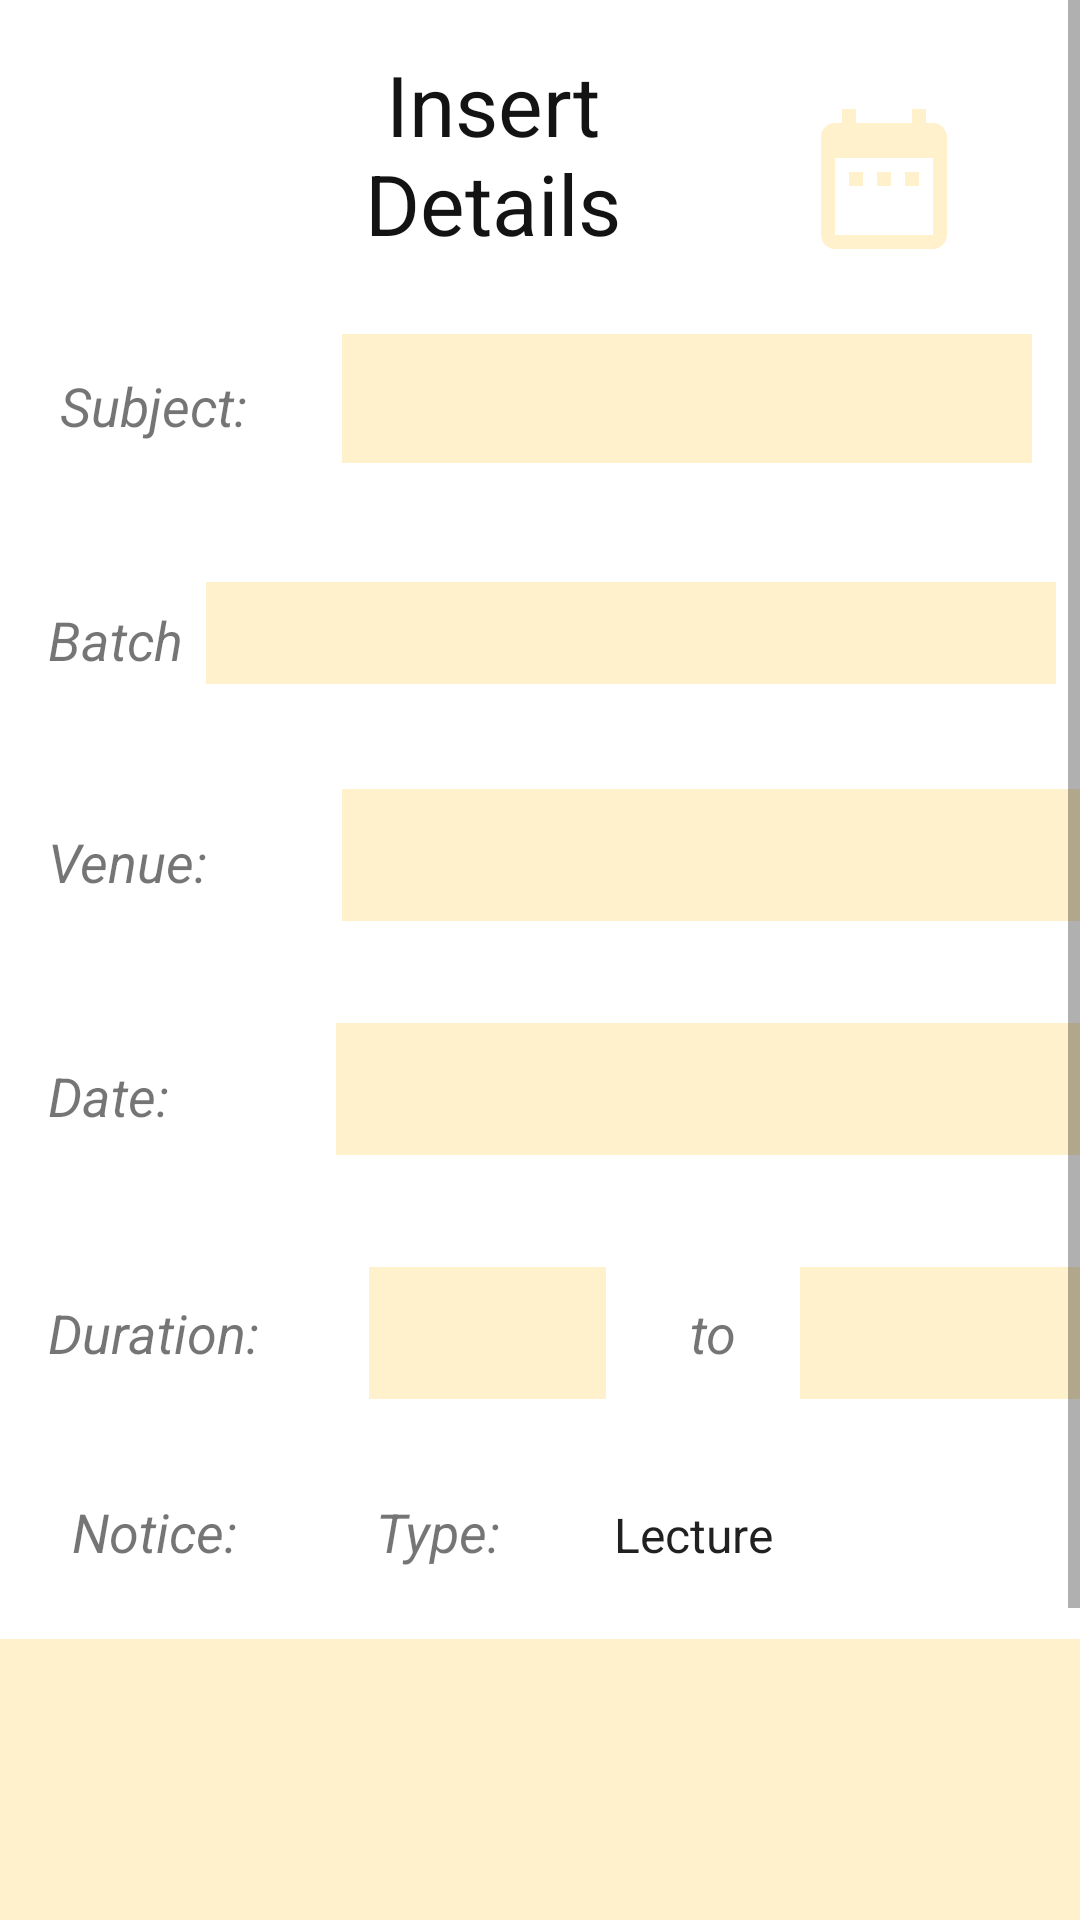

Here is an Android app screen rendered from its layout file. Give the layout XML and the strings, colors and styles it references.
<!-- AndroidManifest.xml: application theme AppTheme -->
<!-- res/layout/activity_insert_.xml -->
<?xml version="1.0" encoding="utf-8"?>
<ScrollView xmlns:app="http://schemas.android.com/apk/res-auto"
    xmlns:tools="http://schemas.android.com/tools"
    android:layout_height="match_parent"
    android:layout_width="match_parent"
    xmlns:android="http://schemas.android.com/apk/res/android" >
<androidx.constraintlayout.widget.ConstraintLayout
    android:layout_width="match_parent"
    android:layout_height="wrap_content"
    android:background="#FFFFFF"
    tools:context=".Insert_Activity">


    <EditText
        android:id="@+id/subject_edit"
        android:layout_width="0dp"
        android:layout_height="43dp"
        android:layout_marginStart="4dp"
        android:layout_marginEnd="8dp"
        android:background="@color/textbox"
        android:ems="10"
        android:inputType="text"
        android:textSize="24sp"
        app:layout_constraintBaseline_toBaselineOf="@+id/textView14"
        app:layout_constraintEnd_toEndOf="@+id/batch_edit"
        app:layout_constraintHorizontal_bias="0.0"
        app:layout_constraintStart_toEndOf="@+id/textView14" />

    <TextView
        android:id="@+id/textView20"
        android:layout_width="107dp"
        android:layout_height="43dp"
        android:layout_marginStart="16dp"
        android:layout_marginTop="40dp"
        android:text="@string/duration"
        android:textSize="18sp"
        android:textStyle="italic"
        app:layout_constraintStart_toStartOf="parent"
        app:layout_constraintTop_toBottomOf="@+id/textView15" />

    <TextView
        android:id="@+id/textView4"
        android:layout_width="72dp"
        android:layout_height="28dp"
        android:layout_marginStart="28dp"
        android:text="@string/to"
        android:textSize="18sp"
        android:textStyle="italic"
        app:layout_constraintBaseline_toBaselineOf="@+id/durationst_edit"
        app:layout_constraintStart_toEndOf="@+id/durationst_edit" />

    <TextView
        android:id="@+id/textView6"
        android:layout_width="58dp"
        android:layout_height="44dp"
        android:layout_marginStart="8dp"
        android:text="@string/type"
        android:textSize="18sp"
        android:textStyle="italic"
        app:layout_constraintBaseline_toBaselineOf="@+id/textView8"
        app:layout_constraintEnd_toStartOf="@+id/type_spinner"
        app:layout_constraintHorizontal_bias="0.5"
        app:layout_constraintStart_toEndOf="@+id/textView8" />

    <TextView
        android:id="@+id/textView8"
        android:layout_width="88dp"
        android:layout_height="48dp"
        android:layout_marginStart="24dp"
        android:layout_marginTop="32dp"
        android:text="@string/notice"
        android:textSize="18sp"
        android:textStyle="italic"
        app:layout_constraintStart_toStartOf="parent"
        app:layout_constraintTop_toBottomOf="@+id/durationst_edit" />

    <TextView
        android:id="@+id/textView7"
        android:layout_width="0dp"
        android:layout_height="40dp"
        android:layout_marginStart="8dp"
        android:layout_marginTop="8dp"
        android:layout_marginBottom="8dp"
        android:textSize="24sp"
        app:layout_constraintBottom_toBottomOf="parent"
        app:layout_constraintStart_toStartOf="parent"
        app:layout_constraintTop_toBottomOf="@+id/date_edit"
        app:layout_constraintVertical_bias="0.034" />

    <EditText
        android:id="@+id/venue_edit"
        android:layout_width="0dp"
        android:layout_height="44dp"
        android:layout_marginStart="8dp"
        android:background="@color/textbox"
        android:ems="10"

        android:inputType="text"
        android:textSize="24sp"
        app:layout_constraintBaseline_toBaselineOf="@+id/textView18"
        app:layout_constraintEnd_toEndOf="parent"
        app:layout_constraintHorizontal_bias="0.727"
        app:layout_constraintStart_toEndOf="@+id/textView18" />

    <EditText
        android:id="@+id/batch_edit"
        android:layout_width="0dp"
        android:layout_height="34dp"
        android:layout_marginEnd="8dp"
        android:background="@color/textbox"
        android:ems="10"
        android:inputType="text"
        android:textSize="24sp"
        app:layout_constraintBaseline_toBaselineOf="@+id/textView19"
        app:layout_constraintEnd_toEndOf="@+id/venue_edit" />

    <EditText
        android:id="@+id/date_edit"
        android:layout_width="0dp"
        android:layout_height="44dp"
        android:layout_marginStart="8dp"
        android:background="@color/textbox"
        android:editable="false"
        android:ems="10"
        android:onClick="showdate"
        android:textSize="24sp"
        app:layout_constraintBaseline_toBaselineOf="@+id/textView15"
        app:layout_constraintEnd_toEndOf="parent"
        app:layout_constraintStart_toEndOf="@+id/textView15" />

    <EditText
        android:id="@+id/durationto_edit"
        android:layout_width="108dp"
        android:layout_height="44dp"
        android:layout_marginStart="8dp"
        android:layout_marginEnd="8dp"
        android:autoText="false"
        android:background="@color/textbox"
        android:cursorVisible="false"
        android:ems="10"
        android:filterTouchesWhenObscured="true"
        android:inputType="time"
        android:onClick="showtime1"
        app:layout_constraintBaseline_toBaselineOf="@+id/textView4"
        app:layout_constraintEnd_toEndOf="parent"
        app:layout_constraintHorizontal_bias="0.66"
        app:layout_constraintStart_toEndOf="@+id/textView4" />

    <EditText
        android:id="@+id/notice_edit"
        android:layout_width="0dp"
        android:layout_height="136dp"
        android:background="@color/textbox"
        android:ems="10"
        android:inputType="text"
        app:layout_constraintEnd_toEndOf="parent"
        app:layout_constraintHorizontal_bias="0.0"
        app:layout_constraintStart_toStartOf="parent"
        app:layout_constraintTop_toBottomOf="@+id/textView8" />

    <Button
        android:background="@color/colorPrimaryDark"
        android:id="@+id/savebtn"
        android:layout_width="126dp"
        android:layout_height="50dp"
        android:layout_marginStart="8dp"
        android:text="@string/savebtn"
        app:layout_constraintBaseline_toBaselineOf="@+id/button2"
        app:layout_constraintEnd_toEndOf="parent"
        app:layout_constraintStart_toEndOf="@+id/button2" />

    <Button
        android:id="@+id/button2"
        android:layout_width="126dp"
        android:layout_height="50dp"
        android:layout_marginStart="48dp"
        android:layout_marginTop="32dp"
        android:background="@color/colorPrimaryDark"
        android:onClick="send1"
        android:text="@android:string/cancel"
        app:layout_constraintStart_toStartOf="parent"
        app:layout_constraintTop_toBottomOf="@+id/notice_edit" />

    <Spinner
        android:id="@+id/type_spinner"
        android:layout_width="150dp"
        android:layout_height="51dp"
        android:layout_marginStart="8dp"
        android:layout_marginEnd="8dp"
        android:background="#00E6D7D7"
        android:entries="@array/numbers"
        app:layout_constraintBaseline_toBaselineOf="@+id/textView6"
        app:layout_constraintEnd_toEndOf="parent"
        app:layout_constraintHorizontal_bias="0.733"
        app:layout_constraintStart_toEndOf="@+id/textView6" />

    <TextView
        android:id="@+id/textView14"
        android:layout_width="90dp"
        android:layout_height="38dp"
        android:layout_marginStart="20dp"
        android:layout_marginTop="36dp"
        android:text="@string/subject"
        android:textSize="18sp"
        android:textStyle="italic"
        app:layout_constraintStart_toStartOf="parent"
        app:layout_constraintTop_toBottomOf="@+id/textView30" />

    <TextView
        android:id="@+id/textView15"
        android:layout_width="88dp"
        android:layout_height="39dp"
        android:layout_marginStart="16dp"
        android:layout_marginTop="40dp"
        android:text="@string/date"
        android:textSize="18sp"
        android:textStyle="italic"
        app:layout_constraintStart_toStartOf="parent"
        app:layout_constraintTop_toBottomOf="@+id/textView18" />

    <TextView
        android:id="@+id/textView18"
        android:layout_width="90dp"
        android:layout_height="38dp"
        android:layout_marginStart="16dp"
        android:layout_marginTop="40dp"
        android:text="@string/venue"
        android:textSize="18sp"
        android:textStyle="italic"
        app:layout_constraintStart_toStartOf="parent"
        app:layout_constraintTop_toBottomOf="@+id/textView19" />

    <TextView
        android:textStyle="italic"
        android:id="@+id/textView19"
        android:layout_width="90dp"
        android:layout_height="34dp"
        android:layout_marginStart="16dp"
        android:layout_marginTop="40dp"
        android:text="@string/batch"
        android:textSize="18sp"
        app:layout_constraintStart_toStartOf="parent"
        app:layout_constraintTop_toBottomOf="@+id/textView14" />

    <EditText
        android:id="@+id/durationst_edit"
        android:layout_width="79dp"
        android:layout_height="44dp"
        android:autoText="false"
        android:background="@color/textbox"
        android:ems="10"
        android:inputType="time"
        android:onClick="showtime"
        app:layout_constraintBaseline_toBaselineOf="@+id/textView20"
        app:layout_constraintStart_toEndOf="@+id/textView20" />

    <TextView
        android:id="@+id/textView30"
        android:layout_width="161dp"
        android:layout_height="71dp"
        android:layout_marginStart="84dp"
        android:layout_marginTop="16dp"
        android:text="@string/insertshedule"
        android:textAlignment="center"
        android:textColor="#131313"
        android:textSize="28sp"
        app:layout_constraintStart_toStartOf="parent"
        app:layout_constraintTop_toTopOf="parent" />

    <ImageView
        android:id="@+id/imageView12"
        android:layout_width="91dp"
        android:layout_height="56dp"
        android:layout_marginStart="8dp"
        android:layout_marginTop="16dp"
        android:layout_marginEnd="8dp"
        android:layout_marginBottom="8dp"
        app:layout_constraintBottom_toTopOf="@+id/subject_edit"
        app:layout_constraintEnd_toEndOf="@+id/subject_edit"
        app:layout_constraintStart_toEndOf="@+id/textView30"
        app:layout_constraintTop_toTopOf="parent"
        app:srcCompat="@drawable/ic_date_range_black_24dp" />

</androidx.constraintlayout.widget.ConstraintLayout>
</ScrollView>
<!-- resources referenced by this layout -->
<resources>
  <string-array name="numbers">
          <item>Lecture</item>
          <item>Exam</item>
          <item>Others</item>
      </string-array>
  <color name="colorPrimaryDark">#FF9F1A</color>
  <color name="textbox">#fff1cc</color>
  <!-- drawable ic_date_range_black_24dp (drawable) -->
  <vector android:height="24dp" android:tint="#FFFFF1CC"
      android:viewportHeight="24.0" android:viewportWidth="24.0"
      android:width="24dp" xmlns:android="http://schemas.android.com/apk/res/android">
      <path android:fillColor="#FF000000" android:pathData="M9,11L7,11v2h2v-2zM13,11h-2v2h2v-2zM17,11h-2v2h2v-2zM19,4h-1L18,2h-2v2L8,4L8,2L6,2v2L5,4c-1.11,0 -1.99,0.9 -1.99,2L3,20c0,1.1 0.89,2 2,2h14c1.1,0 2,-0.9 2,-2L21,6c0,-1.1 -0.9,-2 -2,-2zM19,20L5,20L5,9h14v11z"/>
  </vector>
  <string name="batch">Batch</string>
  <string name="date">Date:</string>
  <string name="duration">Duration:</string>
  <string name="insertshedule">Insert Details</string>
  <string name="notice">Notice:</string>
  <string name="savebtn">Save</string>
  <string name="subject">Subject:</string>
  <string name="to">to</string>
  <string name="type">Type:</string>
  <string name="venue">Venue:</string>
  <style name="AppTheme" parent="Theme.AppCompat.Light.DarkActionBar">
          
          <item name="colorPrimary">@color/colorPrimary</item>
          <item name="colorPrimaryDark">@color/colorPrimaryDark</item>
          <item name="colorAccent">@color/colorAccent</item>
      </style>
  <color name="colorPrimary">#FF9F1A</color>
  <color name="colorAccent">#D81B60</color>
</resources>
